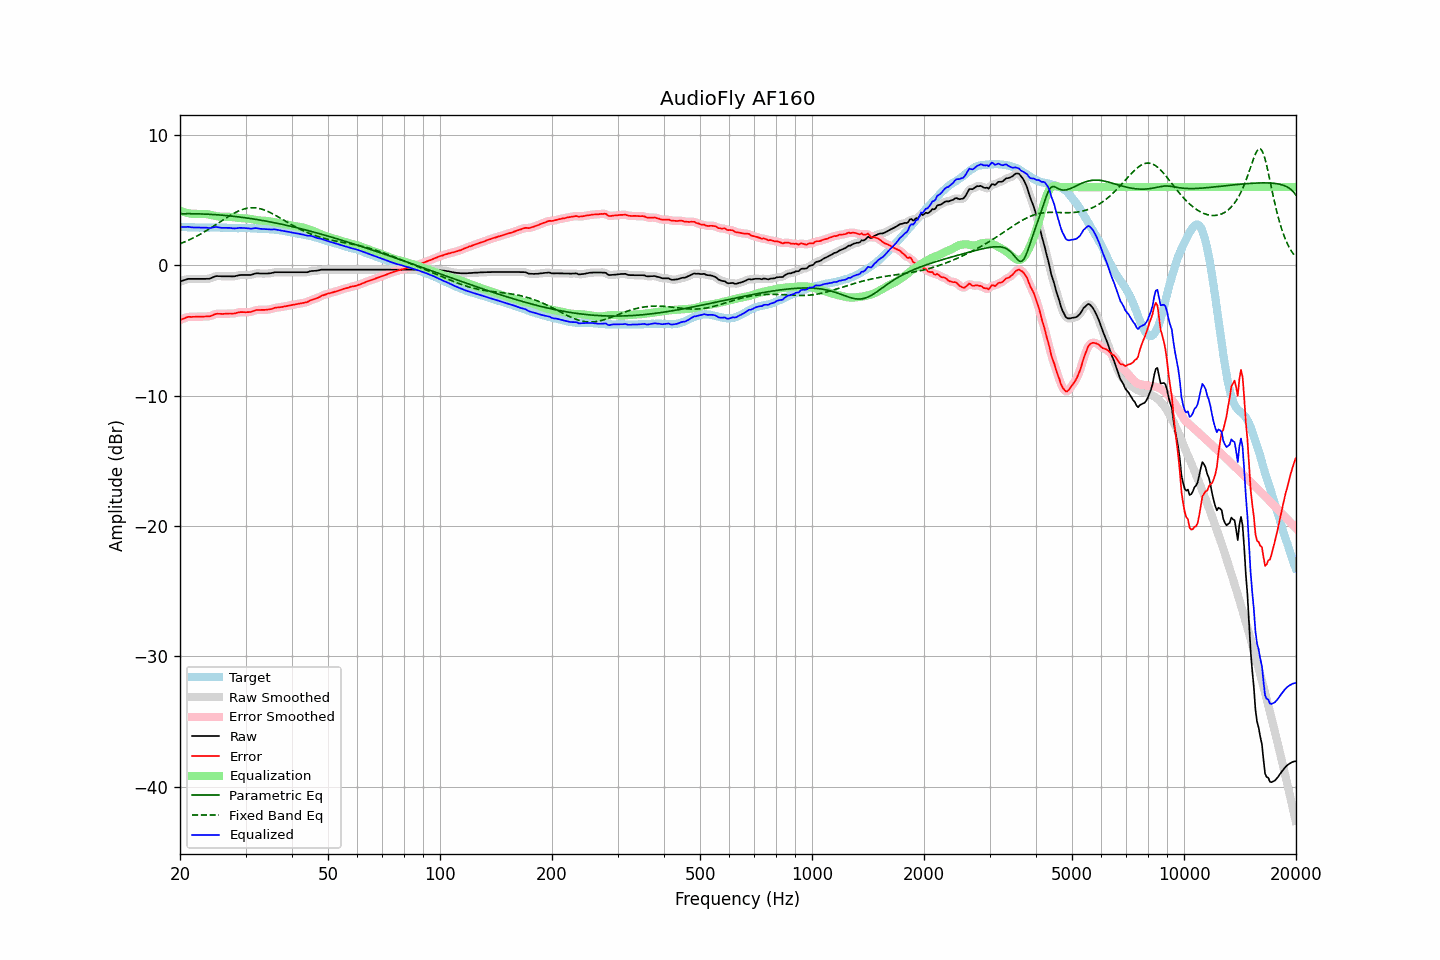

Values plotted in this chart, from the file beside it:
frequency, raw, error, smoothed, error_smoothed, equalization, parametric_eq, fixed_band_eq, equalized_raw, equalized_smoothed, target
20.00, -1.25, -4.20, -1.25, -4.20, 4.19, 3.95, 1.65, 2.94, 2.94, 2.95
20.20, -1.21, -4.15, -1.20, -4.15, 4.14, 3.95, 1.70, 2.93, 2.94, 2.94
20.40, -1.17, -4.11, -1.16, -4.10, 4.10, 3.95, 1.75, 2.93, 2.94, 2.94
20.61, -1.13, -4.06, -1.12, -4.05, 4.06, 3.95, 1.80, 2.93, 2.94, 2.93
20.81, -1.09, -4.01, -1.08, -4.00, 4.03, 3.96, 1.85, 2.94, 2.94, 2.92
21.02, -1.05, -3.96, -1.06, -3.97, 4.00, 3.96, 1.91, 2.95, 2.94, 2.91
21.23, -1.05, -3.96, -1.04, -3.96, 3.97, 3.95, 1.96, 2.93, 2.93, 2.91
21.44, -1.05, -3.97, -1.04, -3.96, 3.96, 3.95, 2.02, 2.91, 2.91, 2.92
21.66, -1.05, -3.96, -1.05, -3.96, 3.95, 3.95, 2.08, 2.90, 2.90, 2.91
21.87, -1.05, -3.95, -1.05, -3.95, 3.94, 3.95, 2.14, 2.90, 2.90, 2.91
22.09, -1.05, -3.94, -1.05, -3.95, 3.94, 3.95, 2.21, 2.90, 2.90, 2.90
22.31, -1.05, -3.94, -1.05, -3.94, 3.94, 3.94, 2.27, 2.90, 2.90, 2.90
22.54, -1.05, -3.93, -1.05, -3.94, 3.94, 3.94, 2.34, 2.90, 2.90, 2.89
22.76, -1.05, -3.94, -1.05, -3.94, 3.94, 3.94, 2.41, 2.90, 2.90, 2.90
22.99, -1.05, -3.94, -1.05, -3.94, 3.94, 3.93, 2.48, 2.90, 2.90, 2.90
23.22, -1.05, -3.93, -1.05, -3.94, 3.94, 3.93, 2.55, 2.89, 2.89, 2.89
23.45, -1.05, -3.93, -1.05, -3.93, 3.93, 3.92, 2.62, 2.88, 2.89, 2.89
23.69, -1.04, -3.92, -1.04, -3.93, 3.91, 3.92, 2.70, 2.88, 2.87, 2.88
23.92, -1.04, -3.92, -1.03, -3.92, 3.89, 3.91, 2.77, 2.86, 2.86, 2.88
24.16, -1.01, -3.90, -1.00, -3.89, 3.86, 3.90, 2.85, 2.86, 2.87, 2.89
24.40, -0.95, -3.85, -0.95, -3.85, 3.84, 3.90, 2.93, 2.89, 2.89, 2.90
24.65, -0.90, -3.80, -0.89, -3.80, 3.81, 3.89, 3.01, 2.91, 2.91, 2.90
24.89, -0.85, -3.75, -0.85, -3.75, 3.78, 3.88, 3.09, 2.93, 2.93, 2.90
25.14, -0.83, -3.72, -0.83, -3.73, 3.76, 3.87, 3.17, 2.93, 2.92, 2.89
25.39, -0.84, -3.73, -0.83, -3.72, 3.74, 3.86, 3.25, 2.90, 2.91, 2.89
25.65, -0.84, -3.72, -0.84, -3.73, 3.72, 3.85, 3.33, 2.89, 2.89, 2.89
25.91, -0.85, -3.73, -0.84, -3.73, 3.72, 3.84, 3.41, 2.87, 2.87, 2.89
26.16, -0.85, -3.73, -0.85, -3.73, 3.72, 3.83, 3.50, 2.87, 2.87, 2.89
26.43, -0.85, -3.72, -0.85, -3.73, 3.72, 3.82, 3.58, 2.87, 2.87, 2.88
26.69, -0.85, -3.72, -0.85, -3.72, 3.72, 3.81, 3.65, 2.87, 2.88, 2.87
26.96, -0.85, -3.71, -0.85, -3.71, 3.72, 3.80, 3.73, 2.87, 2.87, 2.86
27.23, -0.85, -3.70, -0.85, -3.71, 3.71, 3.79, 3.81, 2.87, 2.86, 2.85
27.50, -0.86, -3.71, -0.86, -3.71, 3.70, 3.77, 3.88, 2.84, 2.85, 2.85
27.77, -0.86, -3.71, -0.85, -3.70, 3.69, 3.76, 3.95, 2.83, 2.83, 2.85
28.05, -0.85, -3.70, -0.84, -3.69, 3.67, 3.75, 4.02, 2.82, 2.83, 2.85
28.33, -0.82, -3.66, -0.82, -3.66, 3.65, 3.73, 4.08, 2.84, 2.84, 2.85
28.62, -0.79, -3.62, -0.79, -3.63, 3.64, 3.72, 4.14, 2.85, 2.85, 2.84
28.90, -0.76, -3.60, -0.76, -3.60, 3.63, 3.70, 4.19, 2.87, 2.86, 2.85
29.19, -0.75, -3.59, -0.75, -3.59, 3.62, 3.69, 4.24, 2.87, 2.87, 2.84
29.48, -0.75, -3.60, -0.74, -3.60, 3.61, 3.67, 4.29, 2.86, 2.86, 2.85
29.78, -0.75, -3.60, -0.75, -3.60, 3.60, 3.65, 4.32, 2.85, 2.86, 2.85
30.08, -0.75, -3.61, -0.75, -3.60, 3.59, 3.64, 4.36, 2.85, 2.85, 2.86
30.38, -0.75, -3.59, -0.75, -3.60, 3.58, 3.62, 4.38, 2.84, 2.83, 2.85
30.68, -0.75, -3.59, -0.75, -3.59, 3.57, 3.60, 4.40, 2.82, 2.82, 2.85
30.99, -0.75, -3.58, -0.73, -3.57, 3.55, 3.58, 4.41, 2.80, 2.81, 2.83
31.30, -0.71, -3.54, -0.71, -3.54, 3.53, 3.56, 4.41, 2.82, 2.82, 2.83
31.61, -0.67, -3.50, -0.67, -3.49, 3.50, 3.54, 4.41, 2.84, 2.84, 2.83
31.93, -0.63, -3.45, -0.63, -3.46, 3.48, 3.52, 4.40, 2.85, 2.85, 2.82
32.24, -0.62, -3.43, -0.62, -3.43, 3.46, 3.50, 4.39, 2.84, 2.84, 2.82
32.57, -0.63, -3.43, -0.62, -3.43, 3.44, 3.48, 4.36, 2.82, 2.82, 2.80
32.89, -0.64, -3.43, -0.63, -3.43, 3.43, 3.46, 4.33, 2.79, 2.80, 2.79
33.22, -0.64, -3.43, -0.64, -3.43, 3.42, 3.44, 4.30, 2.79, 2.79, 2.79
33.55, -0.64, -3.42, -0.64, -3.42, 3.42, 3.42, 4.26, 2.78, 2.78, 2.79
33.89, -0.64, -3.42, -0.64, -3.42, 3.41, 3.40, 4.21, 2.78, 2.77, 2.78
34.23, -0.64, -3.41, -0.63, -3.41, 3.40, 3.37, 4.16, 2.76, 2.77, 2.77
34.57, -0.63, -3.39, -0.63, -3.40, 3.38, 3.35, 4.11, 2.76, 2.76, 2.77
34.92, -0.62, -3.37, -0.61, -3.38, 3.36, 3.33, 4.05, 2.75, 2.75, 2.76
35.27, -0.60, -3.36, -0.59, -3.34, 3.34, 3.30, 3.99, 2.74, 2.75, 2.76
35.62, -0.57, -3.31, -0.57, -3.31, 3.31, 3.28, 3.92, 2.75, 2.75, 2.74
35.97, -0.54, -3.26, -0.55, -3.27, 3.29, 3.25, 3.86, 2.75, 2.74, 2.73
... 635 more rows
